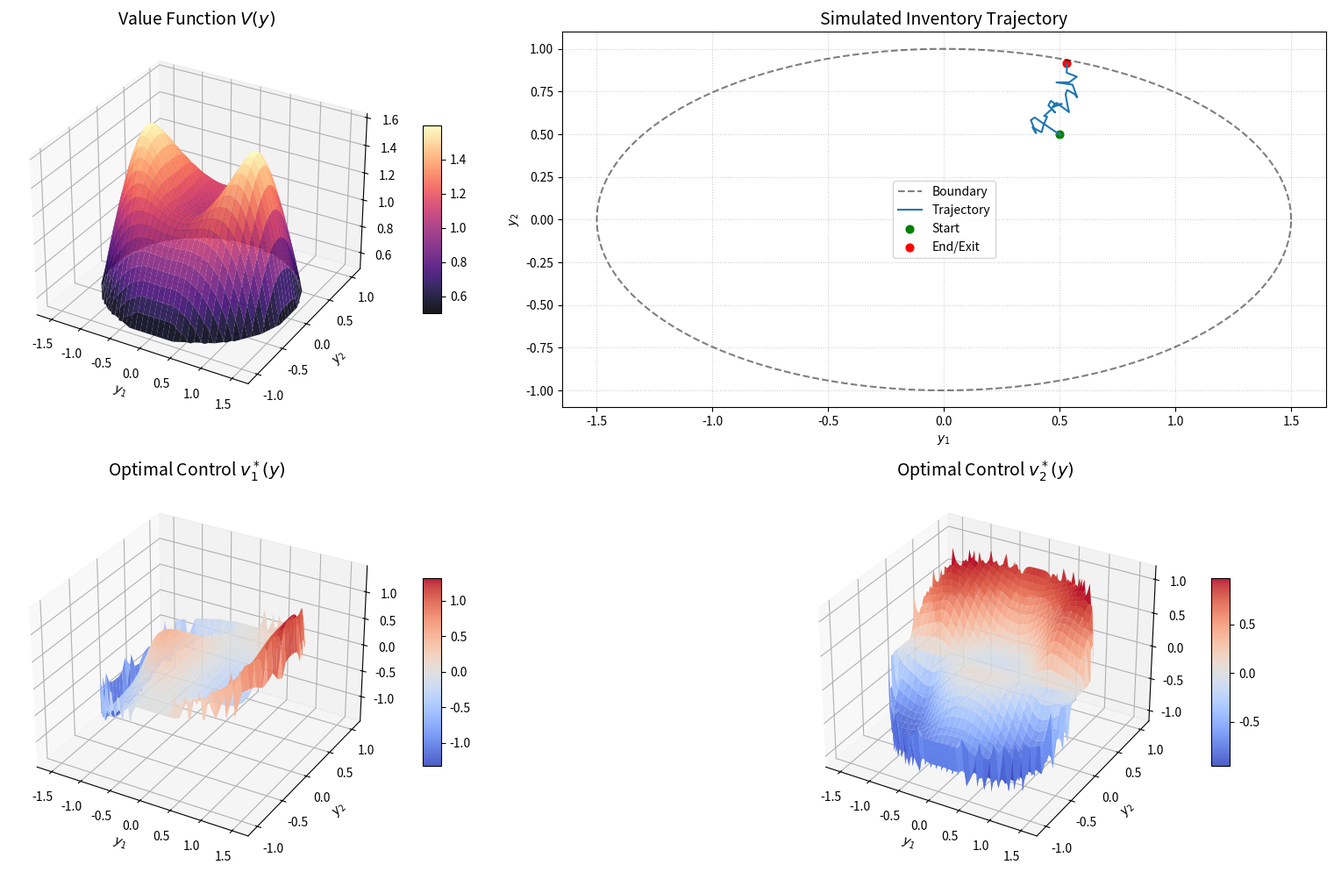

Write the Python code that produced this figure.
import numpy as np
import matplotlib.pyplot as plt
from scipy.interpolate import RegularGridInterpolator
from scipy.sparse import csr_matrix, linalg
import time


# ----------------------------------------------------------------------
# Geometry helpers
# ----------------------------------------------------------------------

def build_interior_mask(inside):
    Nx, Ny = inside.shape
    interior = np.zeros_like(inside, dtype=bool)
    for i in range(1, Nx - 1):
        for j in range(1, Ny - 1):
            if (inside[i, j] and inside[i+1, j] and inside[i-1, j] and
                inside[i, j+1] and inside[i, j-1]):
                interior[i, j] = True
    return interior


def compute_torsion_function(X, Y, inside, h_grid):
    """
    Solve -Δφ = 1 in Ω, φ = 0 on ∂Ω using a 5-point stencil.
    """
    Nx, Ny = X.shape
    interior = build_interior_mask(inside)
    interior_indices = np.where(interior)
    idx_map = -np.ones((Nx, Ny), dtype=int)
    for k, (i, j) in enumerate(zip(*interior_indices)):
        idx_map[i, j] = k
    N_int = len(interior_indices[0])

    inv_h2 = 1.0 / (h_grid ** 2)
    data, rows, cols = [], [], []
    b = np.ones(N_int)

    for k, (i, j) in enumerate(zip(*interior_indices)):
        diag = 4.0 * inv_h2
        neighbors = [
            (i+1, j, -inv_h2),
            (i-1, j, -inv_h2),
            (i, j+1, -inv_h2),
            (i, j-1, -inv_h2)
        ]
        for ni, nj, coeff in neighbors:
            if interior[ni, nj]:
                data.append(coeff)
                rows.append(k)
                cols.append(idx_map[ni, nj])
        data.append(diag)
        rows.append(k)
        cols.append(k)

    L = csr_matrix((data, (rows, cols)), shape=(N_int, N_int))
    phi_int = linalg.spsolve(L, b)

    phi = np.zeros_like(X)
    phi[interior] = phi_int
    phi[~inside] = 0.0
    return phi


# ----------------------------------------------------------------------
# Main solver: weighted monotone iteration (correct Lasry–Lions scheme)
# ----------------------------------------------------------------------

def solve_hjb_policy_iteration(a=1.5, b_ellipse=1.0, sigma=0.3, alpha=1.5,
                               g=0.5, h_grid=0.03, max_iter=200, tol=5e-3):
    """
    Solves the quasilinear HJB equation
        - (sigma^2/2) ΔV + C_alpha |∇V|^p - h(y) = 0  in Ω,
        V = g on ∂Ω,
    using the weighted monotone iteration from the article.

    ***Correct scheme (Lasry–Lions):***
    - (σ²/2) Δ V^{k+1} + Λ₀ V^{k+1}
        = h + Λ₀ V^{k} - Cα |∇V^{k}|^p

    Interface identical cu codul tău original.
    """
    # Conjugate parameters
    p = alpha / (alpha - 1.0)
    C_alpha = (alpha - 1.0) / (alpha ** p)

    # Grid
    y1_vals = np.arange(-a - h_grid, a + h_grid + h_grid, h_grid)
    y2_vals = np.arange(-b_ellipse - h_grid, b_ellipse + h_grid + h_grid, h_grid)
    X, Y = np.meshgrid(y1_vals, y2_vals, indexing='ij')
    Nx, Ny = X.shape

    # Elliptical domain
    inside = ((X / a) ** 2 + (Y / b_ellipse) ** 2) < 1.0

    # Interior mask
    interior = build_interior_mask(inside)
    interior_indices = np.where(interior)
    idx_map = -np.ones((Nx, Ny), dtype=int)
    for k, (i, j) in enumerate(zip(*interior_indices)):
        idx_map[i, j] = k
    N_int = len(interior_indices[0])

    # Source term h(y)
   # h_y = X**2 + Y**2
   # Source term h(y) = |y|^p
    r = np.sqrt(X**2 + Y**2)
    h_y = r**p
    H = np.max(h_y)

    # Torsion function φ
    phi = compute_torsion_function(X, Y, inside, h_grid)

    # Barriers: V_- = g, V_+ = g + B φ
    B = 2.0 * H / (sigma**2)
    V_minus = g * np.ones_like(X)
    V_plus = g + B * phi

    # Initial iterate
    V = V_plus.copy()

    # Gradient bound M from barriers
    dphi_x, dphi_y = np.gradient(phi, h_grid, h_grid)
    M = np.max(B * np.sqrt(dphi_x**2 + dphi_y**2))
    M = max(M, 1e-6)

    # Poincaré constant (upper bound)
    diam = 2.0 * max(a, b_ellipse)
    C_omega = (diam**2) / (np.pi**2)

    # Λ0 from article
    Lambda0 = C_alpha * p * (M**(p-1)) * C_omega
    Lambda0 = max(Lambda0, 10.0)

    print(f"Solving HJB with correct +Lambda0, alpha={alpha:.2f} on {X.shape} grid...")
    print(f"H = {H:.4e}, B = {B:.4e}, M = {M:.4e}, Lambda0 = {Lambda0:.4e}")
    st = time.time()

    # Discretization constants
    s2 = sigma**2 / 2.0
    inv_h2 = 1.0 / (h_grid**2)

    for it in range(max_iter):
        V_old = V.copy()

        # Projection on barriers
        V = np.minimum(V, V_plus)
        V = np.maximum(V, V_minus)

        # Gradient and nonlinear term
        dV_dy1, dV_dy2 = np.gradient(V, h_grid, h_grid, edge_order=2)
        grad_sq = np.minimum(dV_dy1**2 + dV_dy2**2, 1e4)
        grad_p = grad_sq**(p/2.0)

        # *** Correct weighted iteration ***
        # - (σ²/2) Δ V^{k+1} + Λ₀ V^{k+1}
        #     = h + Λ₀ V^{k} - Cα |∇V^{k}|^p
        rhs_f = h_y + Lambda0 * V - C_alpha * grad_p

        data, rows, col = [], [], []
        b_vec = np.zeros(N_int)

        # Linear operator: - (σ²/2) Δ + Λ₀ I
        for k, (i, j) in enumerate(zip(*interior_indices)):
            rhs_val = rhs_f[i, j]
            diag = 4.0 * s2 * inv_h2 + Lambda0

            neighbors = [
                (i+1, j, -s2*inv_h2),
                (i-1, j, -s2*inv_h2),
                (i, j+1, -s2*inv_h2),
                (i, j-1, -s2*inv_h2)
            ]

            for ni, nj, coeff in neighbors:
                if interior[ni, nj]:
                    data.append(coeff)
                    rows.append(k)
                    col.append(idx_map[ni, nj])
                else:
                    rhs_val -= coeff * g  # boundary V = g

            data.append(diag)
            rows.append(k)
            col.append(k)
            b_vec[k] = rhs_val

        L = csr_matrix((data, (rows, col)), shape=(N_int, N_int))
        V_int = linalg.spsolve(L, b_vec)

        V[interior] = V_int
        V[~inside] = g

        diff = np.max(np.abs(V - V_old))
        print(f"Iter {it+1:3d}: diff = {diff:.3e}")
        if diff < tol:
            print(f"Weighted iteration converged after {it+1} steps (diff={diff:.2e})")
            break
    else:
        print("Warning: weighted iteration did not reach tol within max_iter.")

    print(f"Solver finished in {time.time() - st:.2f} seconds.")

    # Final gradients
    dV_dy1, dV_dy2 = np.gradient(V, h_grid, h_grid, edge_order=2)
    grad_norm = np.sqrt(dV_dy1**2 + dV_dy2**2)

    # Optimal control (same formula as în codul vechi)
    with np.errstate(divide='ignore', invalid='ignore'):
        factor = - (1.0 / (alpha ** (p-1))) * (grad_norm ** (p-2))
        factor[np.isinf(factor)] = 0
        v1 = factor * dV_dy1
        v2 = factor * dV_dy2

    v1[np.isnan(v1)] = 0
    v2[np.isnan(v2)] = 0
    v1[~inside] = 0
    v2[~inside] = 0

    return X, Y, V, grad_norm, v1, v2, inside, y1_vals, y2_vals


# ----------------------------------------------------------------------
# Dynamics simulation (unchanged)
# ----------------------------------------------------------------------

def simulate_dynamics(v1, v2, y1_vals, y2_vals, a, b, sigma,
                      dt=0.01, T=10.0, x0=[0.0, 0.0]):
    """Simulates dX = v*(X) dt + sigma dW."""
    v1_interp = RegularGridInterpolator((y1_vals, y2_vals), v1,
                                        bounds_error=False, fill_value=0.0)
    v2_interp = RegularGridInterpolator((y1_vals, y2_vals), v2,
                                        bounds_error=False, fill_value=0.0)

    traj = [np.array(x0)]
    ts = [0.0]
    curr_t = 0.0
    margin = 0.05

    while curr_t < T:
        pos = traj[-1]
        if (pos[0]/a)**2 + (pos[1]/b)**2 >= 1.0 - margin:
            break
        c1 = v1_interp(pos).item()
        c2 = v2_interp(pos).item()
        noise = sigma * np.random.randn(2) * np.sqrt(dt)
        next_pos = pos + np.array([c1, c2]) * dt + noise
        traj.append(next_pos)
        curr_t += dt
        ts.append(curr_t)

    return np.array(traj), np.array(ts)


# ----------------------------------------------------------------------
# Main script (same I/O and plots as original)
# ----------------------------------------------------------------------

if __name__ == "__main__":
    a, b = 1.5, 1.0
    sigma = 0.3
    alpha = 2.0   # pentru α=2 vei obține soluția concavă corectă
    g = 0.5
    h_grid = 0.03

    X, Y, V, Magn, v1, v2, inside, y1_vals, y2_vals = solve_hjb_policy_iteration(
        a, b, sigma, alpha, g, h_grid
    )

    plt.rcParams.update({'font.size': 10, 'font.family': 'sans-serif'})

    fig = plt.figure(figsize=(18, 10))

    # 1. Value Function
    ax1 = fig.add_subplot(221, projection='3d')
    V_plot = np.where(inside, V, np.nan)
    surf1 = ax1.plot_surface(X, Y, V_plot, cmap='magma',
                             edgecolor='none', alpha=0.9, antialiased=True)
    ax1.set_title(r"Value Function $V(y)$", fontsize=14)
    ax1.set_xlabel(r"$y_1$")
    ax1.set_ylabel(r"$y_2$")
    fig.colorbar(surf1, ax=ax1, shrink=0.5, aspect=10)

    # 2. Optimal Control v1*
    ax2 = fig.add_subplot(223, projection='3d')
    v1_plot = np.where(inside, v1, np.nan)
    surf2 = ax2.plot_surface(X, Y, v1_plot, cmap='coolwarm',
                             edgecolor='none', alpha=0.9)
    ax2.set_title(r"Optimal Control $v_1^*(y)$", fontsize=14)
    ax2.set_xlabel(r"$y_1$")
    ax2.set_ylabel(r"$y_2$")
    fig.colorbar(surf2, ax=ax2, shrink=0.5, aspect=10)

    # 3. Optimal Control v2*
    ax3 = fig.add_subplot(224, projection='3d')
    v2_plot = np.where(inside, v2, np.nan)
    surf3 = ax3.plot_surface(X, Y, v2_plot, cmap='coolwarm',
                             edgecolor='none', alpha=0.9)
    ax3.set_title(r"Optimal Control $v_2^*(y)$", fontsize=14)
    ax3.set_xlabel(r"$y_1$")
    ax3.set_ylabel(r"$y_2$")
    fig.colorbar(surf3, ax=ax3, shrink=0.5, aspect=10)

    # 4. Stochastic Trajectory
    traj, times = simulate_dynamics(v1, v2, y1_vals, y2_vals, a, b, sigma,
                                    x0=[0.5, 0.5])
    ax4 = fig.add_subplot(222)
    theta = np.linspace(0, 2*np.pi, 200)
    ax4.plot(a*np.cos(theta), b*np.sin(theta), 'k--', alpha=0.5, label="Boundary")
    ax4.plot(traj[:, 0], traj[:, 1], 'C0-', lw=1.5, label="Trajectory")
    ax4.scatter(traj[0, 0], traj[0, 1], c='green', s=40, label="Start")
    ax4.scatter(traj[-1, 0], traj[-1, 1], c='red', s=40, label="End/Exit")
    ax4.set_title("Simulated Inventory Trajectory", fontsize=14)
    ax4.set_xlabel(r"$y_1$")
    ax4.set_ylabel(r"$y_2$")
    ax4.grid(True, linestyle=':', alpha=0.6)
    ax4.legend()

    plt.tight_layout()
    plt.savefig("hjb_production_planning.png", dpi=300)
    plt.show()

    print(f"Value range: {np.nanmin(V_plot):.3f} to {np.nanmax(V_plot):.3f}")
    print("Main production planning figure saved as 'hjb_production_planning.png'.")
